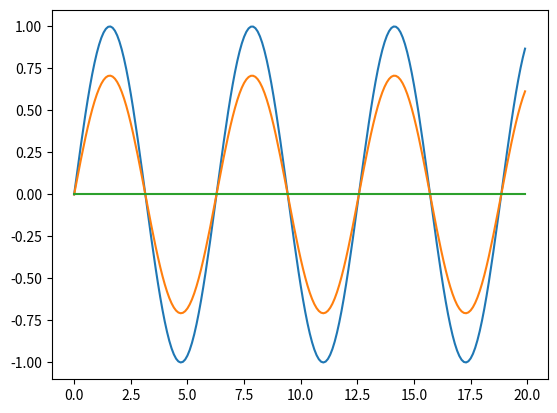

This chart was generated by the following Python code:
import numpy as np
import math
import matplotlib.pyplot as plt


def calc_phase_shift(sig1, sig2):
    """ ! Calculates the phase shift between two antennas using sum and difference beams.

    @param sig1     Signal defined to have phase shift of 0.
    @param sig2     Signal to calculate phase shift of with respect to sig1.

    @return         The phase difference between the two input signals.
    """
    sum_vector = [sig1[i] + sig2[i] for i in range(len(sig1))]
    diff_vector = [sig1[i] - sig2[i] for i in range(len(sig1))]
    sum_avg = np.mean(sum_vector)
    diff_avg = np.mean(diff_vector)
    r = diff_avg / sum_avg
    phase = 2 * np.arctan(-np.imag(r))

    return phase


t = np.arange(0, 20, 0.1)
wave = np.sin(t)
wave2 = wave * np.exp(1j * np.pi/4)
wave3 = wave * np.exp(1j * np.pi/2)

p2 = calc_phase_shift(wave, wave2)
print("Phase shift between wave 1 and wave 2: " + str(np.rad2deg(p2)))
p3 = calc_phase_shift(wave, wave3)
print("Phase shift between wave 1 and wave 3: " + str(np.rad2deg(p3)))
p4 = calc_phase_shift(wave2, wave3)
print("Phase shift between wave 2 and wave 3: " + str(np.rad2deg(p4)))

plt.plot(t, wave)
plt.plot(t, wave2)
plt.plot(t, wave3)
plt.show()

